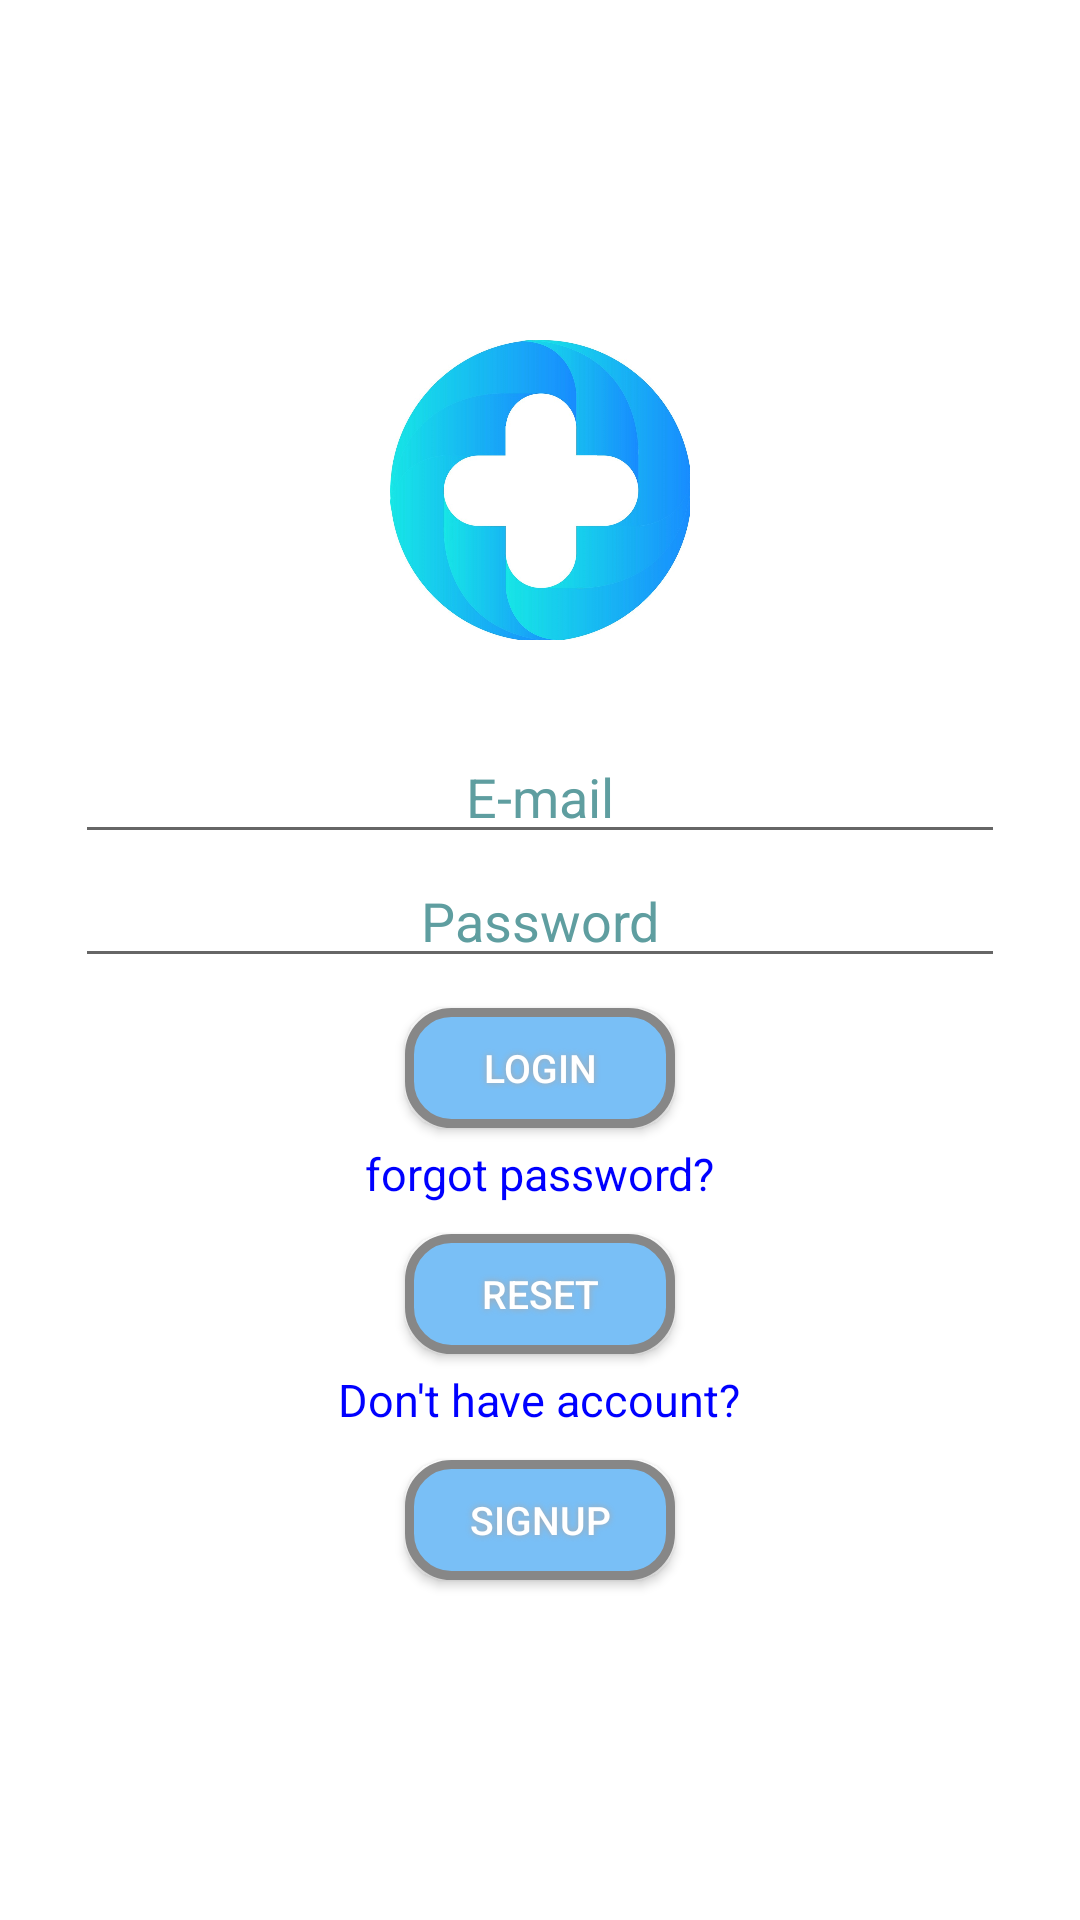

Here is an Android app screen rendered from its layout file. Give the layout XML and the strings, colors and styles it references.
<!-- AndroidManifest.xml: application theme Theme.MyApplication -->
<!-- res/layout/activity_main.xml -->
<?xml version="1.0" encoding="utf-8"?>
<androidx.constraintlayout.widget.ConstraintLayout xmlns:android="http://schemas.android.com/apk/res/android"
    xmlns:app="http://schemas.android.com/apk/res-auto"
    xmlns:tools="http://schemas.android.com/tools"
    android:layout_width="match_parent"
    android:layout_height="match_parent"
    tools:context=".MainActivity">

    <LinearLayout
        android:id="@+id/ll_main_layout"
        android:layout_width="match_parent"
        android:layout_height="match_parent"
        android:background="#0000"
        android:gravity="center"
        android:orientation="vertical"
        android:padding="25dp"
        tools:layout_editor_absoluteX="93dp"
        tools:layout_editor_absoluteY="16dp">

        <ImageView
            android:layout_marginBottom="30dp"
            android:layout_width="100dp"
            android:layout_height="100dp"
            android:layout_gravity="center"
            android:src="@drawable/logo2" />

        <EditText
            android:id="@+id/user_name"
            android:drawableLeft="@drawable/ic_action_name"
            android:layout_width="match_parent"
            android:layout_height="wrap_content"
            android:hint="E-mail"
            android:textAlignment="center"
            android:textColor="#000000"
            android:textColorHint="#5f9ea0" />

        <EditText
            android:id="@+id/et_password"
            android:drawableLeft="@drawable/ic_pass"
            android:layout_width="match_parent"
            android:layout_height="wrap_content"
            android:hint="Password"
            android:inputType="textPassword"
            android:textAlignment="center"
            android:textColor="#000000"
            android:textColorHint="#5f9ea0" />
        <Button
            android:id="@+id/login_btn"
            android:text="Login"
            android:layout_marginTop="10dp"
            android:textColor="#FFFFFF"
            android:textSize="13sp"
            android:layout_width="90dp"
            android:layout_height="40dp"
            android:background="@drawable/buttonshape"
            android:shadowColor="#A8A8A8"
            android:shadowDx="0"
            android:shadowDy="0"
            android:shadowRadius="5"
            />
        <TextView
            android:layout_width="wrap_content"
            android:layout_height="wrap_content"
            android:padding="5dp"
            android:text="forgot password?"
            android:textColor="#0000ff"
            android:textSize="15dp" />
        <Button
            android:id="@+id/forget_btn"
            android:text="Reset"
            android:layout_marginTop="5dp"
            android:textColor="#FFFFFF"
            android:textSize="13sp"
            android:layout_width="90dp"
            android:layout_height="40dp"
            android:background="@drawable/buttonshape"
            android:shadowColor="#A8A8A8"
            android:shadowDx="0"
            android:shadowDy="0"
            android:shadowRadius="5"
            />
        <TextView
            android:layout_width="wrap_content"
            android:layout_height="wrap_content"
            android:padding="5dp"
            android:text="Don't have account?"
            android:textColor="#0000ff"
            android:textSize="15dp" />
        <Button
            android:id="@+id/signup_btn"
            android:text="Signup"
            android:layout_marginTop="5dp"
            android:textColor="#FFFFFF"
            android:textSize="13sp"
            android:layout_width="90dp"
            android:layout_height="40dp"
            android:background="@drawable/buttonshape"
            android:shadowColor="#A8A8A8"
            android:shadowDx="0"
            android:shadowDy="0"
            android:shadowRadius="5"
            />


    </LinearLayout>

</androidx.constraintlayout.widget.ConstraintLayout>
<!-- resources referenced by this layout -->
<resources>
  <!-- drawable buttonshape (drawable) -->
  <?xml version="1.0" encoding="utf-8"?>
  <shape xmlns:android="http://schemas.android.com/apk/res/android" android:shape="rectangle" >
      <corners
          android:radius="14dp"
          />
      <solid
          android:color="#79BFF6"
          />
      <padding
          android:left="0dp"
          android:top="0dp"
          android:right="0dp"
          android:bottom="0dp"
          />
      <size
          android:width="270dp"
          android:height="60dp"
          />
      <stroke
          android:width="3dp"
          android:color="#878787"
          />
  </shape>
  <!-- drawable logo2: jpg bitmap (drawable, 92528 bytes) -->
  <style name="Theme.MyApplication" parent="Theme.MaterialComponents.DayNight.DarkActionBar">
          
          <item name="colorPrimary">@color/purple_500</item>
          <item name="colorPrimaryVariant">@color/purple_700</item>
          <item name="colorOnPrimary">@color/white</item>
          
          <item name="colorSecondary">@color/teal_200</item>
          <item name="colorSecondaryVariant">@color/teal_700</item>
          <item name="colorOnSecondary">@color/black</item>
          
          <item name="android:statusBarColor">?attr/colorPrimaryVariant</item>
          
      </style>
  <color name="purple_500">#FF6200EE</color>
  <color name="purple_700">#FF3700B3</color>
  <color name="white">#FFFFFFFF</color>
  <color name="teal_200">#FF03DAC5</color>
  <color name="teal_700">#FF018786</color>
  <color name="black">#FF000000</color>
</resources>
